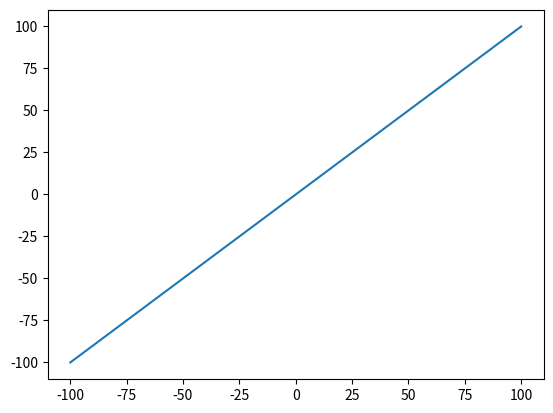

This chart was generated by the following Python code: (Note: this script raises an exception after producing the figure.)
import matplotlib.pyplot as plt
import math
import numpy

def f(x, m):
    y = 0
    for i in range(m):
        p = i*2+1
        y += x**p/math.factorial(p)
    return y

f_vectorized = numpy.vectorize(f)

m = 30
mm = list(range(1, m+1))

a = -100
b = 100
xx = list(range(a, b+1))

for m in mm:
    plt.clf()
    yy = f_vectorized(xx, m)
    plt.plot(xx, yy)
    plt.savefig(f'T20.3/{m}.png')